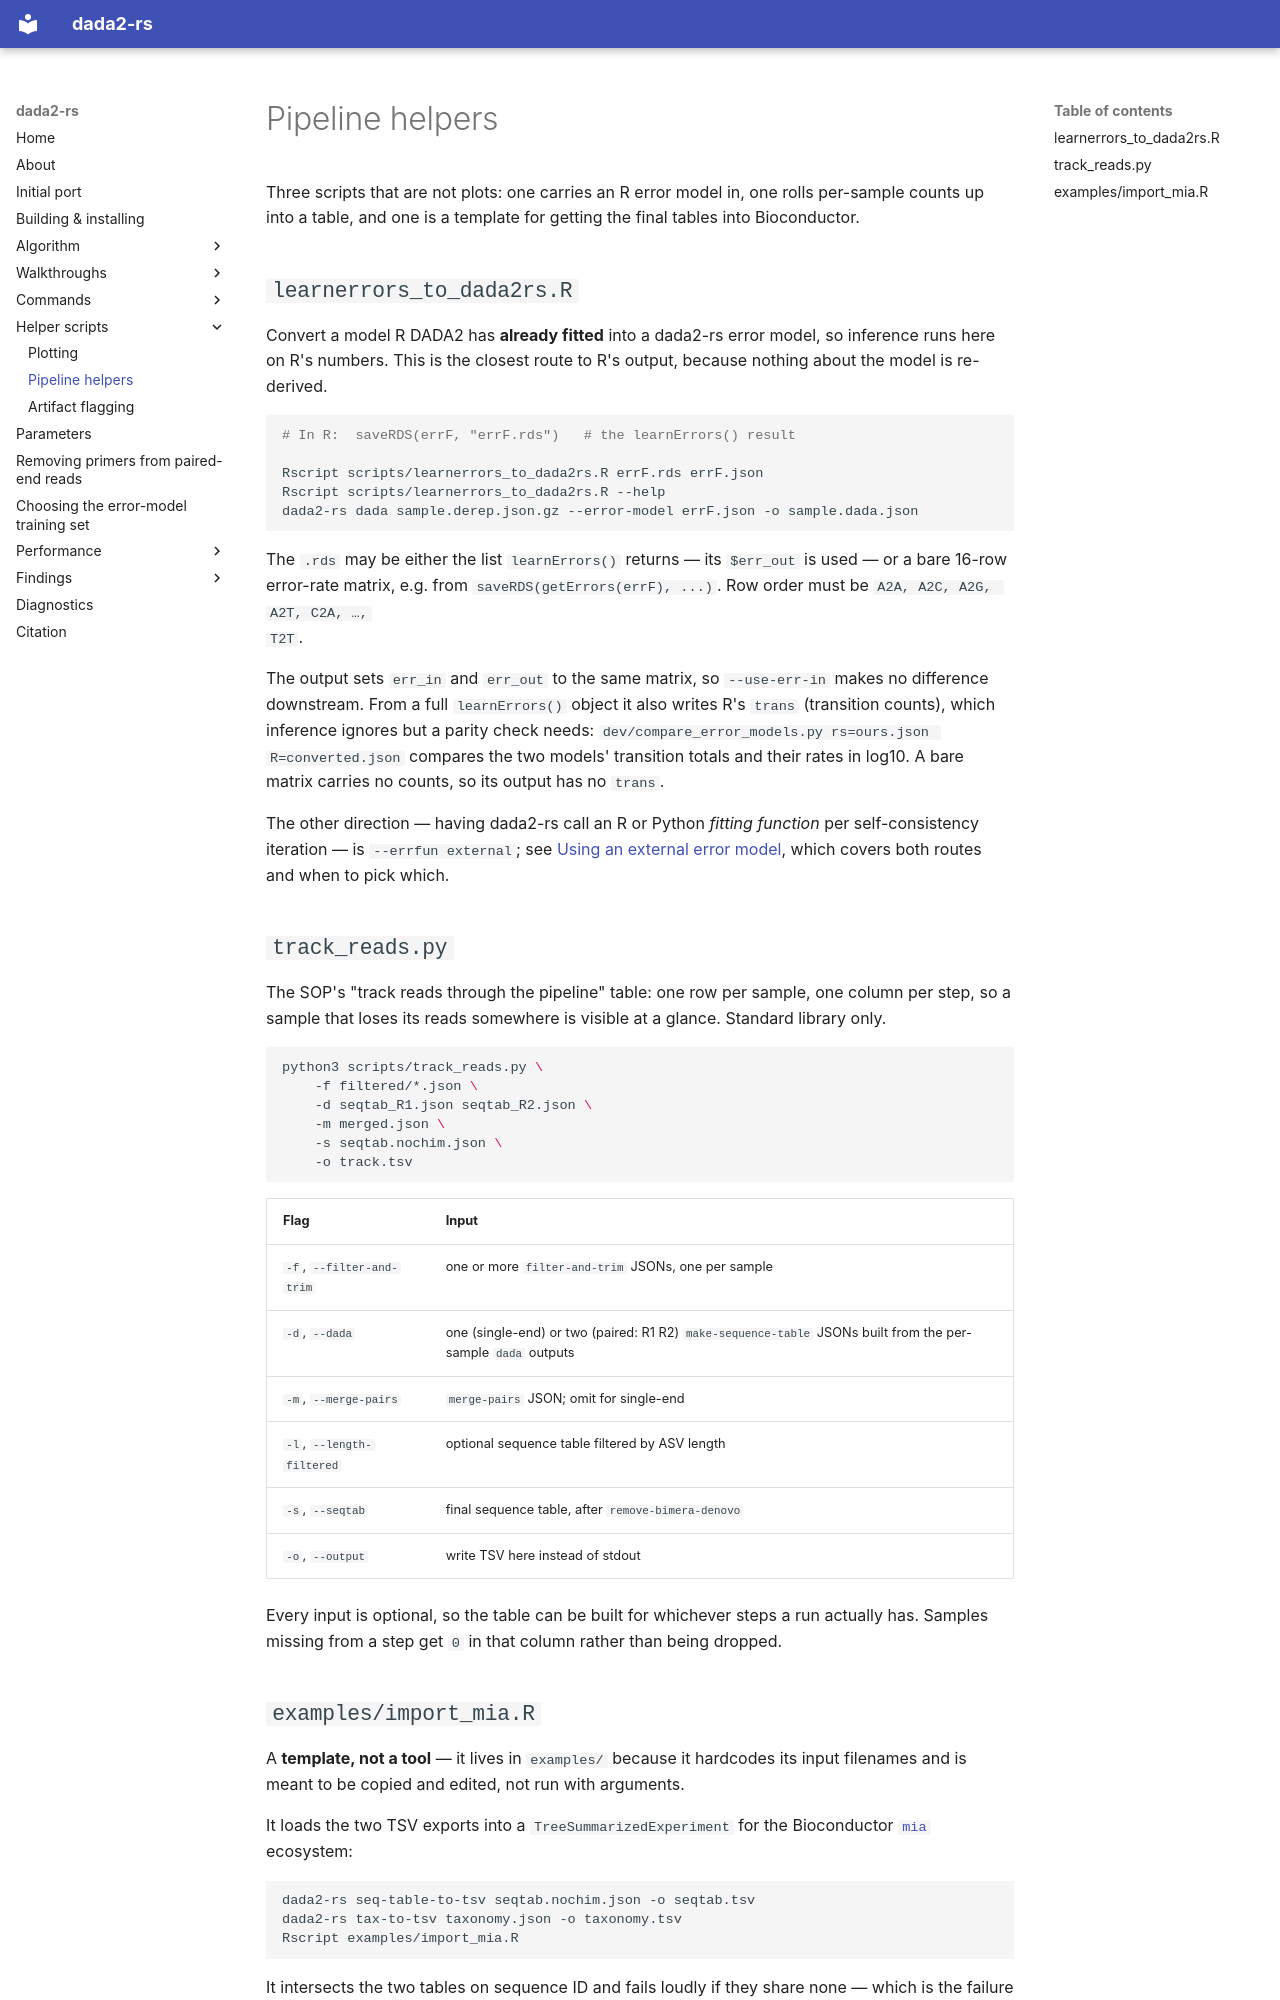

repository: HPCBio/dada2-rs · page: scripts/pipeline-helpers/index.html · generator: mkdocs

# Pipeline helpers

Three scripts that are not plots: one carries an R error model in, one rolls
per-sample counts up into a table, and one is a template for getting the final
tables into Bioconductor.

## `learnerrors_to_dada2rs.R`

Convert a model R DADA2 has **already fitted** into a dada2-rs error model, so
inference runs here on R's numbers. This is the closest route to R's output,
because nothing about the model is re-derived.

```bash
# In R:  saveRDS(errF, "errF.rds")   # the learnErrors() result

Rscript scripts/learnerrors_to_dada2rs.R errF.rds errF.json
Rscript scripts/learnerrors_to_dada2rs.R --help
dada2-rs dada sample.derep.json.gz --error-model errF.json -o sample.dada.json
```

The `.rds` may be either the list `learnErrors()` returns — its `$err_out` is
used — or a bare 16-row error-rate matrix, e.g. from
`saveRDS(getErrors(errF), ...)`. Row order must be `A2A, A2C, A2G, A2T, C2A, …,
T2T`.

The output sets `err_in` and `err_out` to the same matrix, so `--use-err-in`
makes no difference downstream. From a full `learnErrors()` object it also
writes R's `trans` (transition counts), which inference ignores but a parity
check needs: `dev/compare_error_models.py rs=ours.json R=converted.json`
compares the two models' transition totals and their rates in log10. A bare
matrix carries no counts, so its output has no `trans`.

The other direction — having dada2-rs call an R or Python *fitting function* per
self-consistency iteration — is `--errfun external`; see
[Using an external error model](../walkthroughs/external-error-models.md), which
covers both routes and when to pick which.

## `track_reads.py`

The SOP's "track reads through the pipeline" table: one row per sample, one
column per step, so a sample that loses its reads somewhere is visible at a
glance. Standard library only.

```bash
python3 scripts/track_reads.py \
    -f filtered/*.json \
    -d seqtab_R1.json seqtab_R2.json \
    -m merged.json \
    -s seqtab.nochim.json \
    -o track.tsv
```

| Flag | Input |
|---|---|
| `-f`, `--filter-and-trim` | one or more `filter-and-trim` JSONs, one per sample |
| `-d`, `--dada` | one (single-end) or two (paired: R1 R2) `make-sequence-table` JSONs built from the per-sample `dada` outputs |
| `-m`, `--merge-pairs` | `merge-pairs` JSON; omit for single-end |
| `-l`, `--length-filtered` | optional sequence table filtered by ASV length |
| `-s`, `--seqtab` | final sequence table, after `remove-bimera-denovo` |
| `-o`, `--output` | write TSV here instead of stdout |

Every input is optional, so the table can be built for whichever steps a run
actually has. Samples missing from a step get `0` in that column rather than
being dropped.
